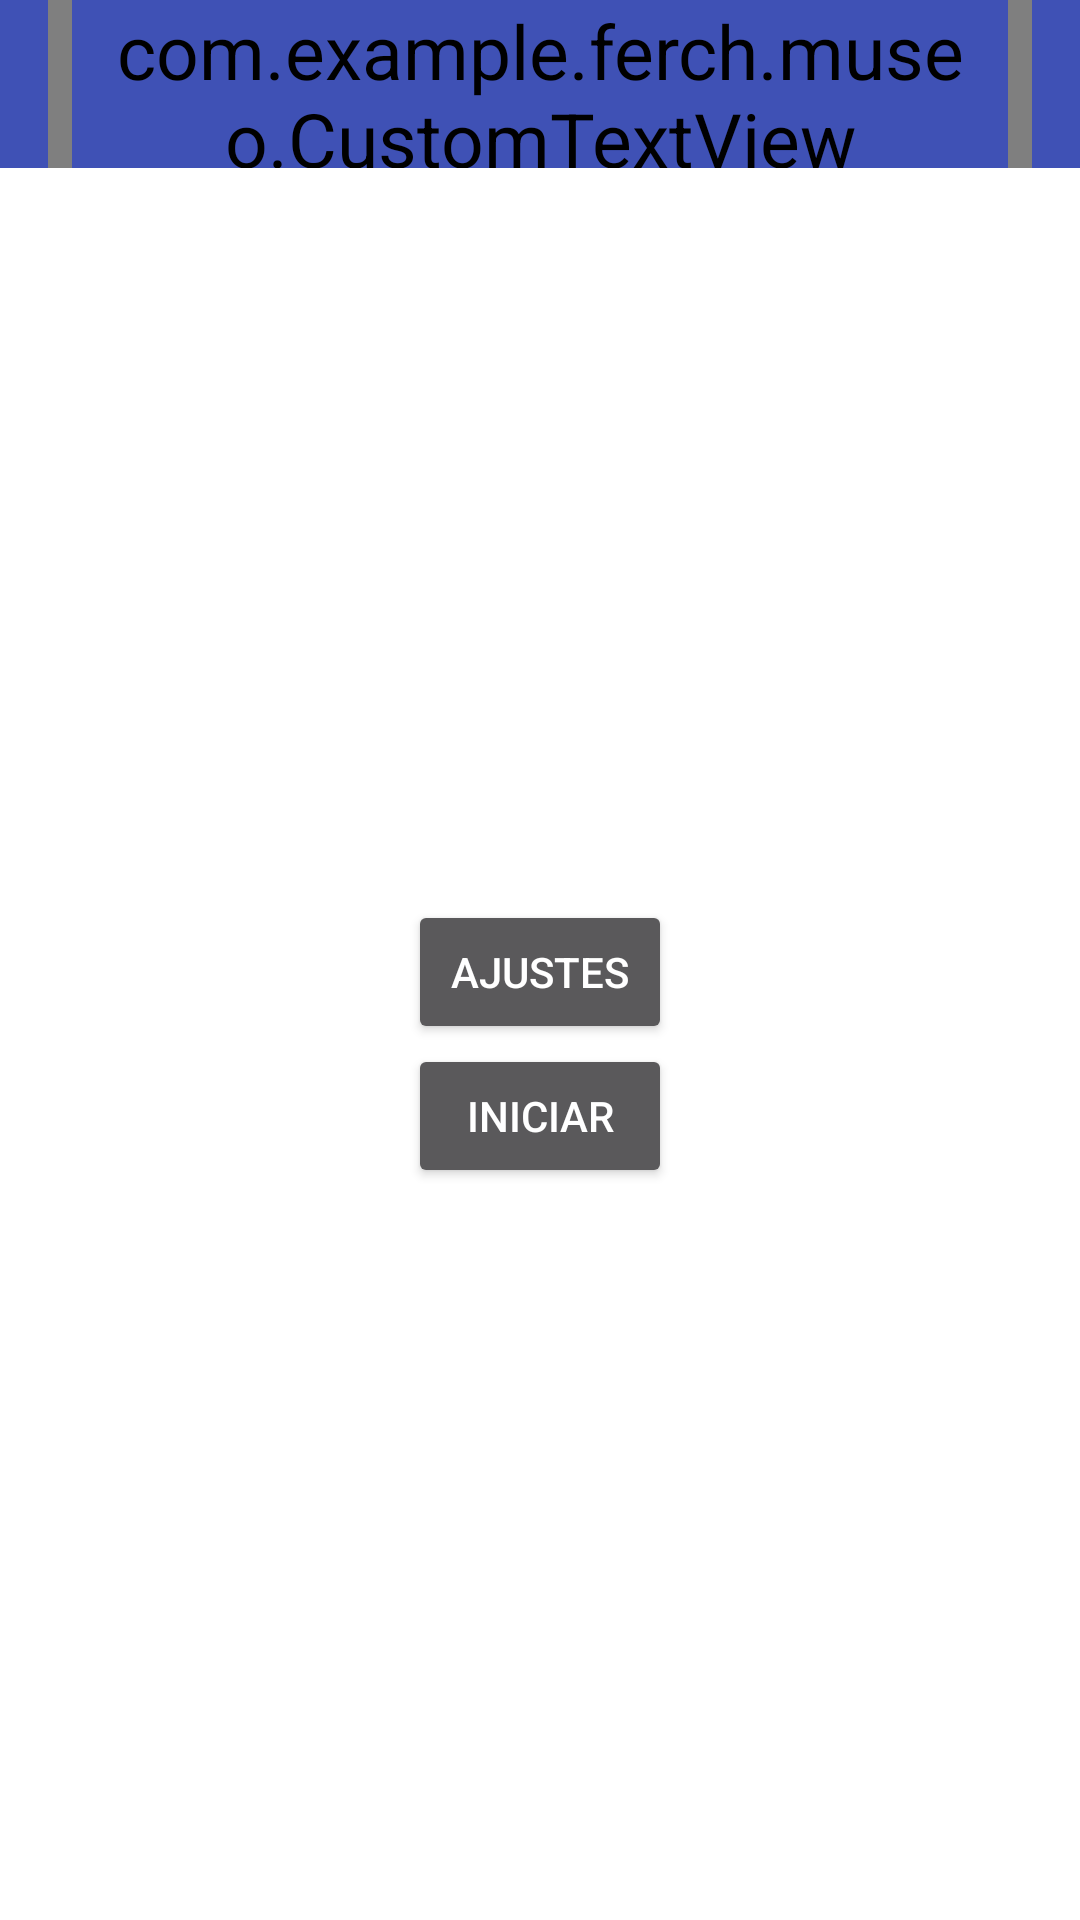

Layout XML and referenced resources for this Android screen:
<!-- AndroidManifest.xml: application theme AppTheme -->
<!-- res/layout/activity_principal.xml -->
<?xml version="1.0" encoding="utf-8"?>
<android.support.v4.widget.DrawerLayout xmlns:android="http://schemas.android.com/apk/res/android"
    xmlns:app="http://schemas.android.com/apk/res-auto"
    xmlns:tools="http://schemas.android.com/tools"
    android:id="@+id/drawer_layout"
    android:layout_width="match_parent"
    android:layout_height="match_parent"
    android:fitsSystemWindows="true"
    tools:openDrawer="start">

    <RelativeLayout
        android:layout_width="match_parent"
        android:layout_height="match_parent"
        android:layout_below="@+id/nav_view"
        android:orientation="vertical">

        <include
            layout="@layout/app_bar_principal"
            android:id="@+id/include2"
            android:layout_width="match_parent"
            android:layout_height="wrap_content"
            android:layout_alignParentTop="true"
            android:layout_alignParentStart="true" />

        <LinearLayout
            android:orientation="vertical"
            android:layout_width="match_parent"
            android:layout_height="match_parent"
            android:layout_centerHorizontal="true"
            android:gravity="center"
            android:layout_below="@+id/include2">

            <Button
                android:id="@+id/btn2"
                android:layout_width="wrap_content"
                android:layout_height="wrap_content"
                android:layout_centerHorizontal="true"
                android:text="@string/btSetting"
                android:gravity="center"/>

            <Button
                android:id="@+id/btn1"
                android:layout_width="wrap_content"
                android:layout_height="wrap_content"
                android:layout_centerHorizontal="true"
                android:text="@string/btStart"
                android:elevation="0dp" />
        </LinearLayout>

    </RelativeLayout>

</android.support.v4.widget.DrawerLayout>
<!-- res/layout/app_bar_principal.xml (included above) -->
<?xml version="1.0" encoding="utf-8"?>
<android.support.design.widget.CoordinatorLayout xmlns:android="http://schemas.android.com/apk/res/android"
    xmlns:app="http://schemas.android.com/apk/res-auto"
    xmlns:tools="http://schemas.android.com/tools"
    android:layout_width="match_parent"
    android:layout_height="match_parent"
    android:fitsSystemWindows="true"
    tools:context="com.example.ferch.museo.Principal">

    <android.support.design.widget.AppBarLayout
        android:layout_width="match_parent"
        android:layout_height="wrap_content">


        
        <android.support.v7.widget.Toolbar
            android:id="@+id/my_toolbar"
            android:layout_width="match_parent"
            android:layout_height="?attr/actionBarSize"
            android:elevation="4dp"
            app:theme="@style/MyActionBar">

            <com.example.ferch.museo.CustomTextView
                android:layout_width="wrap_content"
                android:layout_height="wrap_content"
                android:layout_gravity="center"
                android:id="@+id/toolbar_title"
                app:theme="@style/ActionBarText"/>
        </android.support.v7.widget.Toolbar>

    </android.support.design.widget.AppBarLayout>

</android.support.design.widget.CoordinatorLayout>
<!-- resources referenced by this layout -->
<resources>
  <string name="btSetting">Ajustes</string>
  <string name="btStart">Iniciar</string>
  <style name="ActionBarText" parent="Widget.AppCompat.TextView.SpinnerItem">
          <item name="android:textColor">@color/colorBlanco</item>
          <item name="android:textSize">18sp</item>
      </style>
  <style name="MyActionBar" parent="Widget.AppCompat.ActionBar">
          <item name="android:background">@color/colorPrimary</item>
      </style>
  <style name="AppTheme" parent="Theme.AppCompat.NoActionBar">
          
          <item name="android:statusBarColor">@color/colorPrimaryDark</item>
  
          <item name="colorPrimary">@color/colorPrimary</item>
          <item name="colorPrimaryDark">@color/colorPrimaryDark</item>
          <item name="colorAccent">@color/colorAccent</item>
  
      </style>
  <color name="colorBlanco">#FFFFFF</color>
  <color name="colorPrimary">#3F51B5</color>
  <color name="colorPrimaryDark">#303F9F</color>
  <color name="colorAccent">#FF4081</color>
</resources>
